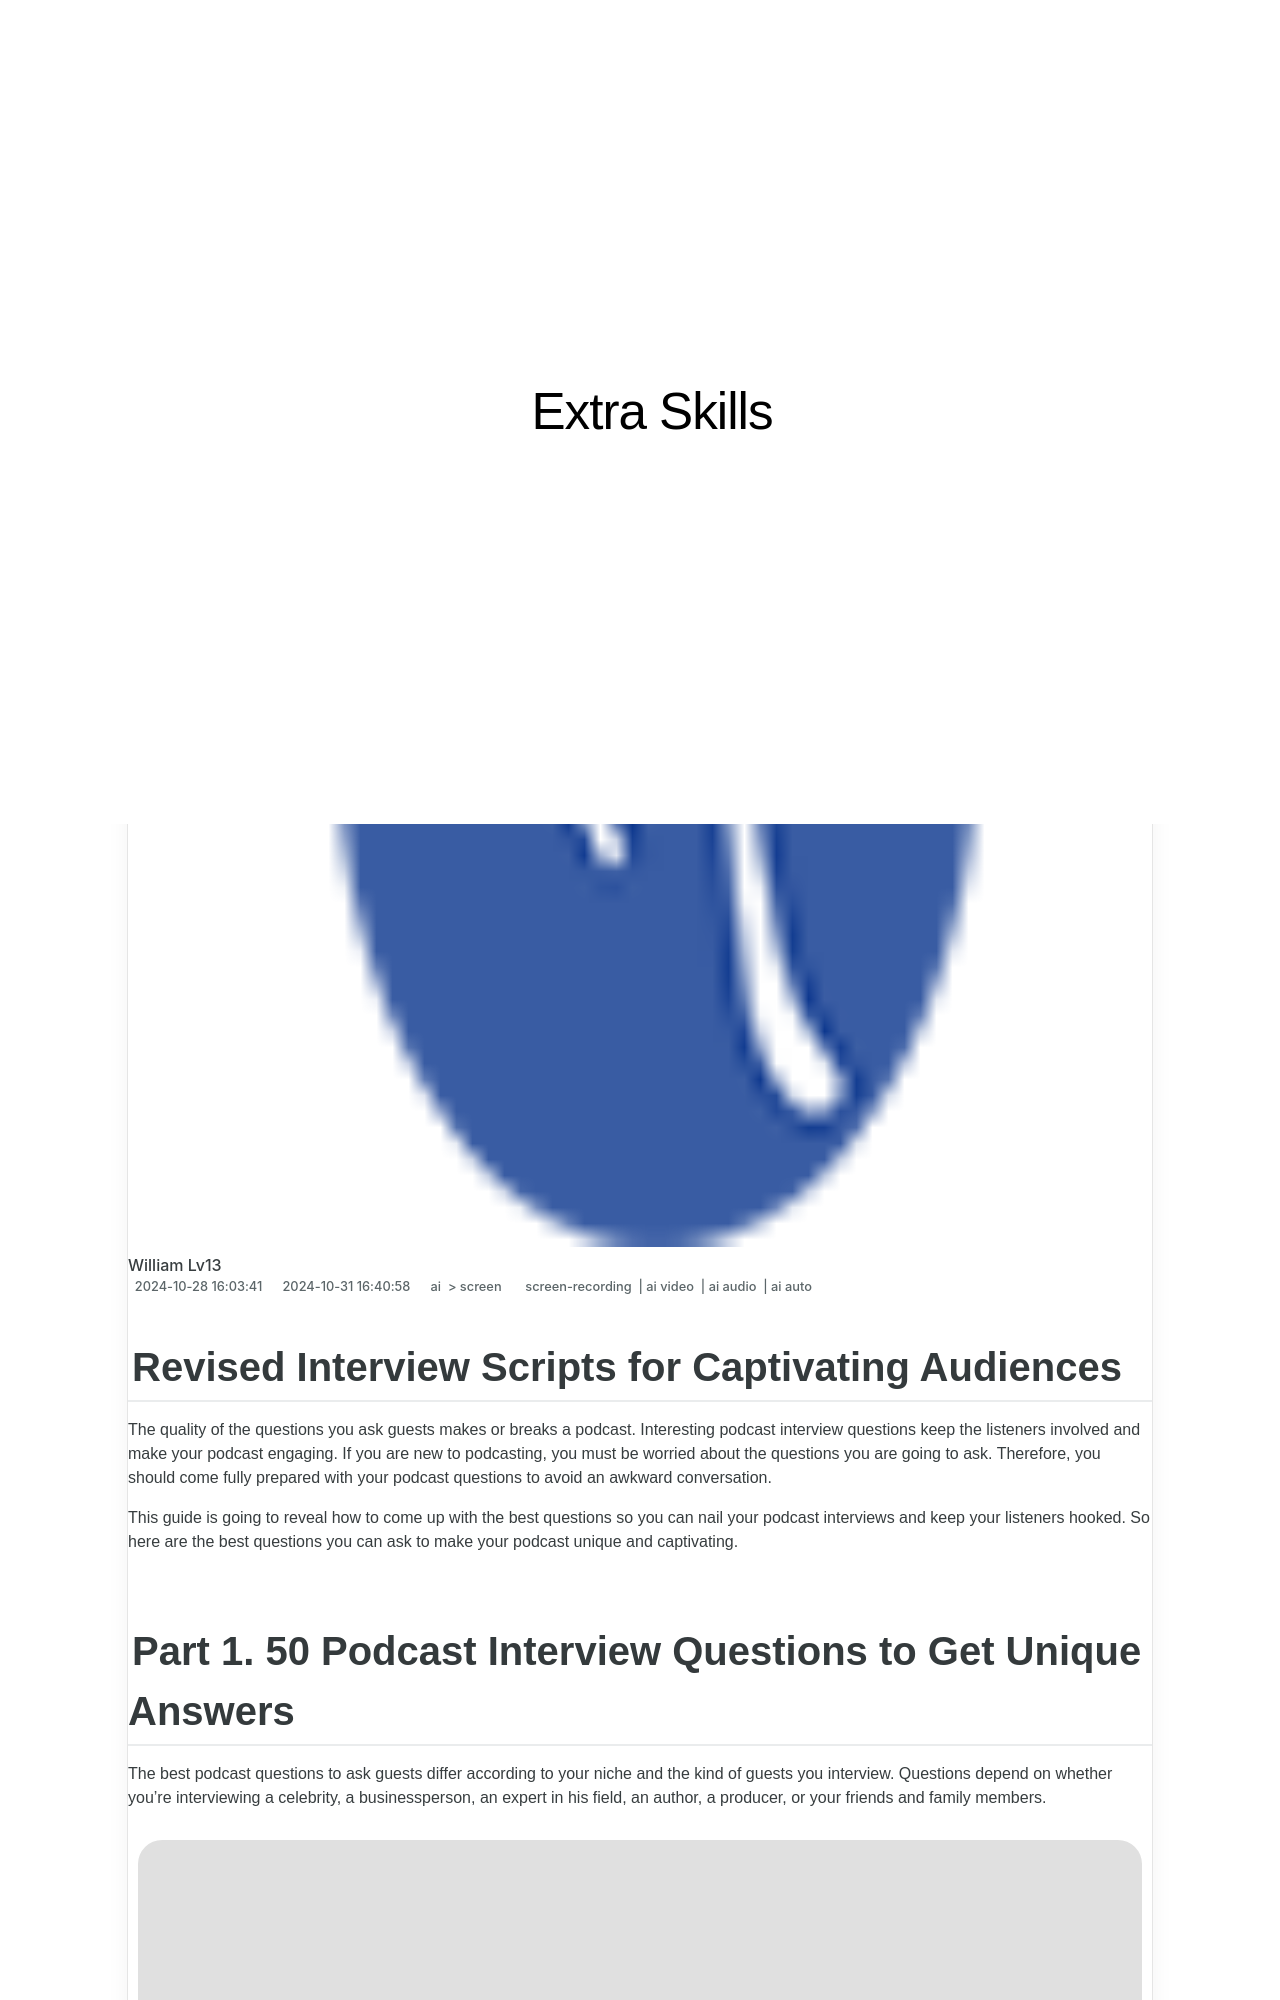

repository: techidaily/site-extra-skills · page: updated-revised-interview-scripts-for-captivating-audiences/index.html · generator: jekyll

---
title: "[Updated] Revised Interview Scripts for Captivating Audiences"
date: 2024-10-28T16:03:41.260Z
updated: 2024-10-31T16:40:58.299Z
tags: 
  - screen-recording
  - ai video
  - ai audio
  - ai auto
categories: 
  - ai
  - screen
description: "This Article Describes [Updated] Revised Interview Scripts for Captivating Audiences"
excerpt: "This Article Describes [Updated] Revised Interview Scripts for Captivating Audiences"
keywords: "Engaging Audience Starts,Revised Interview Tips,Captivate Listeners Quickly,Updated Interview Skills,Enthralling Audiences Secrets,Revamped Q&A Techniques,Stimulating Speech Patterns"
thumbnail: https://thmb.techidaily.com/cdf4d7c5a6e11bc2ecb600573fb51d6d46dc48a05d2a33906086e284e9c970a7.jpg
---

## Revised Interview Scripts for Captivating Audiences

The quality of the questions you ask guests makes or breaks a podcast. Interesting podcast interview questions keep the listeners involved and make your podcast engaging. If you are new to podcasting, you must be worried about the questions you are going to ask. Therefore, you should come fully prepared with your podcast questions to avoid an awkward conversation.

This guide is going to reveal how to come up with the best questions so you can nail your podcast interviews and keep your listeners hooked. So here are the best questions you can ask to make your podcast unique and captivating.

## Part 1\. 50 Podcast Interview Questions to Get Unique Answers

The best podcast questions to ask guests differ according to your niche and the kind of guests you interview. Questions depend on whether you're interviewing a celebrity, a businessperson, an expert in his field, an author, a producer, or your friends and family members.

![podcast questions](https://images.wondershare.com/filmora/article-images/2022/12/podcast-interview-questions-1.jpg)

The best way is to divide your questions into different categories.
